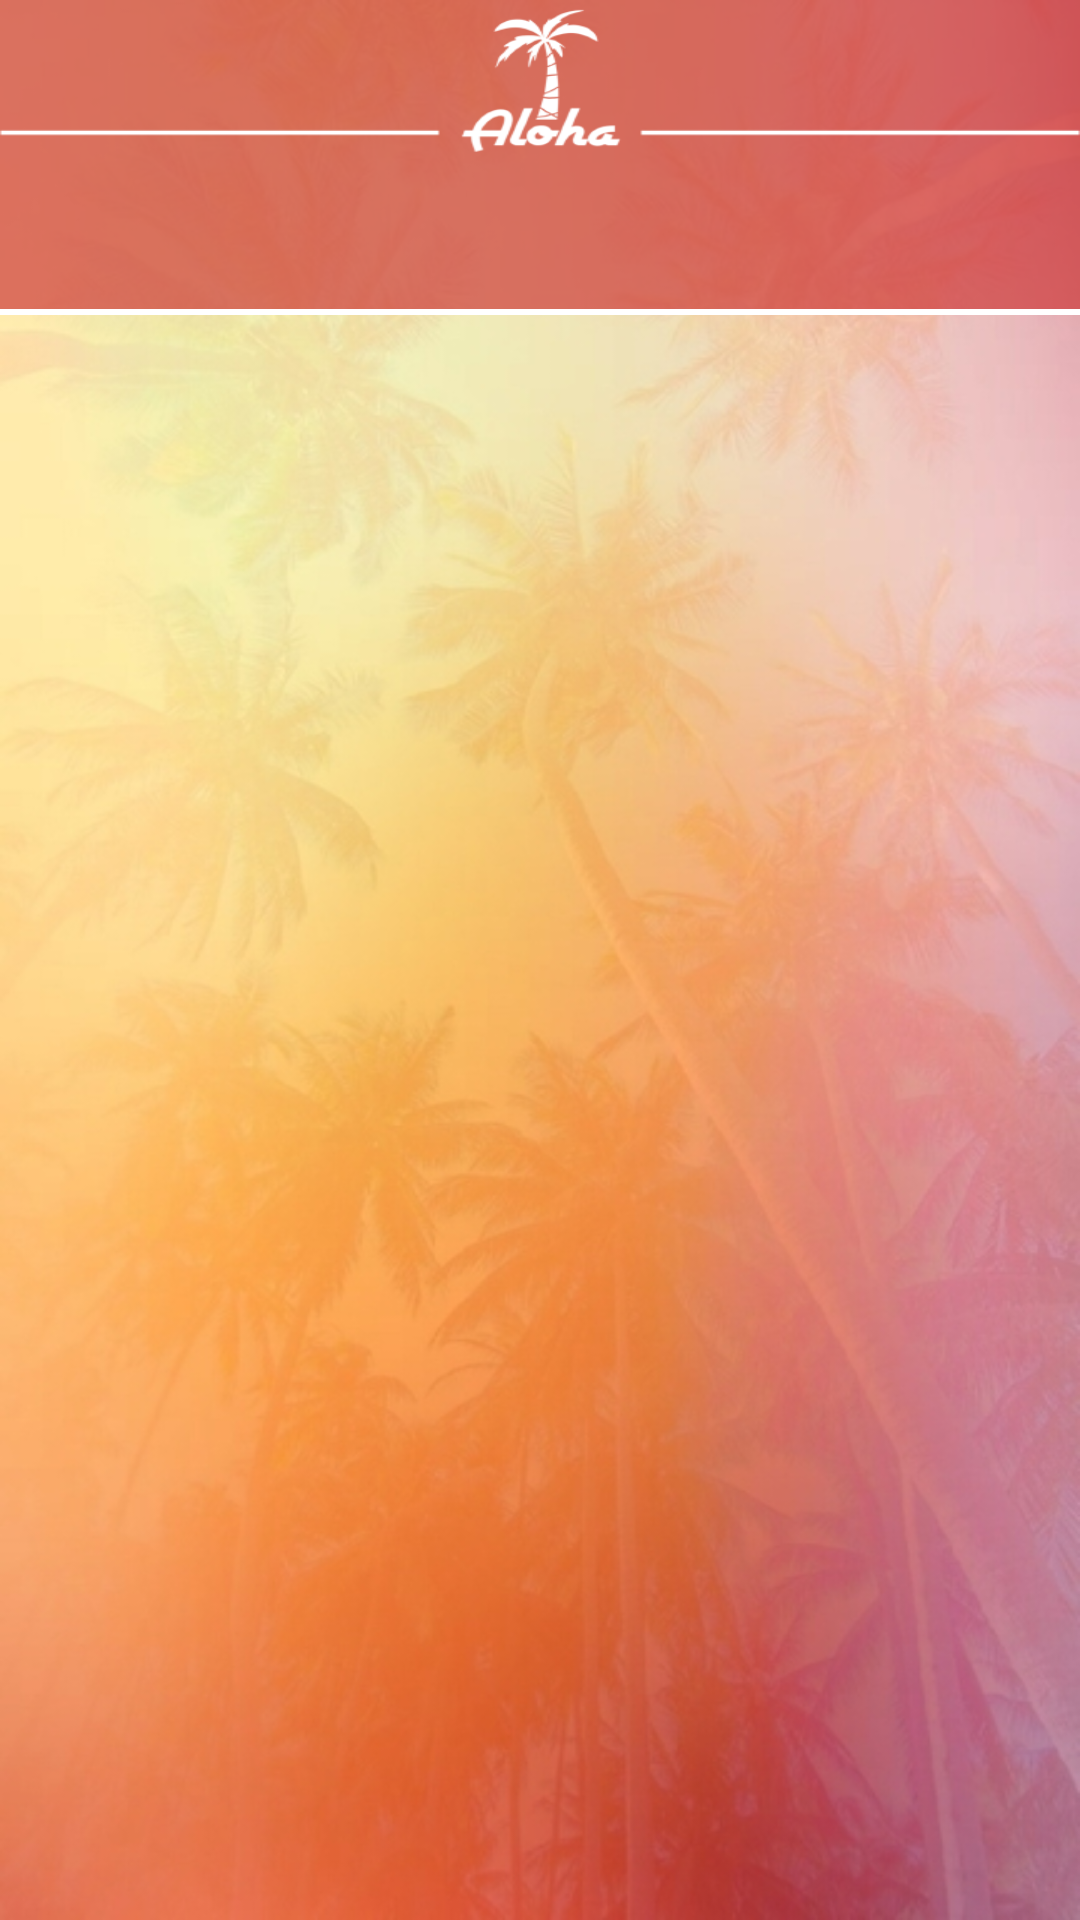

Produce the Android XML layout that renders to this screen, including the resource entries it uses.
<!-- AndroidManifest.xml: application theme AppTheme -->
<!-- res/layout/activity_main.xml -->
<?xml version="1.0" encoding="utf-8"?>
<android.support.constraint.ConstraintLayout
    xmlns:android="http://schemas.android.com/apk/res/android"
    xmlns:app="http://schemas.android.com/apk/res-auto"
    xmlns:tools="http://schemas.android.com/tools"
    android:layout_width="match_parent"
    android:layout_height="match_parent"
    tools:context="com.example.leeronziv.alohaworld_chatvideo.MainActivity">

    <RelativeLayout
        android:layout_width="match_parent"
        android:layout_height="match_parent"
        android:background="@drawable/main_wallpaper"/>

    <android.support.design.widget.AppBarLayout
        android:id="@+id/appBarLayout"
        android:layout_width="match_parent"
        android:layout_height="wrap_content">

        <include
            android:id="@+id/main_page_toolbar"
            layout="@layout/tool_bar_layout" />

        <android.support.design.widget.TabLayout
            android:id="@+id/main_activity_tabs"
            android:layout_width="match_parent"
            android:layout_height="wrap_content"
            app:tabTextColor="#fff"
            app:tabSelectedTextColor="#FFCC33"
            app:tabIndicatorColor="#00ffcc33"/>

        <ImageView
            android:layout_width="match_parent"
            android:layout_height="2dp"
            android:background="#fff"
            android:importantForAccessibility="no"/>

    </android.support.design.widget.AppBarLayout>

    <android.support.v4.view.ViewPager
        android:id="@+id/main_tab_pager"
        android:layout_width="match_parent"
        android:layout_height="470dp"
        android:layout_alignParentBottom="true"
        android:layout_alignParentStart="true"
        android:layout_marginBottom="8dp"
        app:layout_constraintBottom_toBottomOf="parent"
        app:layout_constraintEnd_toEndOf="parent"
        app:layout_constraintHorizontal_bias="0.0"
        app:layout_constraintStart_toStartOf="parent"
        app:layout_constraintTop_toBottomOf="@+id/appBarLayout"
        app:layout_constraintVertical_bias="0.0"/>

</android.support.constraint.ConstraintLayout>
<!-- res/layout/tool_bar_layout.xml (included above) -->
<?xml version="1.0" encoding="utf-8"?>
<android.support.v7.widget.Toolbar
    xmlns:android="http://schemas.android.com/apk/res/android"
    android:id="@+id/main_tool_bar"
    android:layout_width="match_parent"
    android:layout_height="55dp"
    android:background="@drawable/logo_line"
    android:theme="@style/Base.ThemeOverlay.AppCompat.Dark.ActionBar">

</android.support.v7.widget.Toolbar>
<!-- resources referenced by this layout -->
<resources>
  <!-- drawable logo_line: png bitmap (drawable, 7064 bytes) -->
  <!-- drawable main_wallpaper: jpeg bitmap (drawable, 146953 bytes) -->
  <style name="AppTheme" parent="Theme.AppCompat.Light.NoActionBar">
          
          <item name="colorPrimary">#aacc3333</item>
          <item name="colorPrimaryDark">#000000</item>
          <item name="colorAccent">@color/colorAccent</item>
      </style>
  <!-- not gathered from this repository: default colours our renderer supplied (Android Studio template values) -->
  <color name="colorAccent">#FF03DAC5</color>
</resources>
